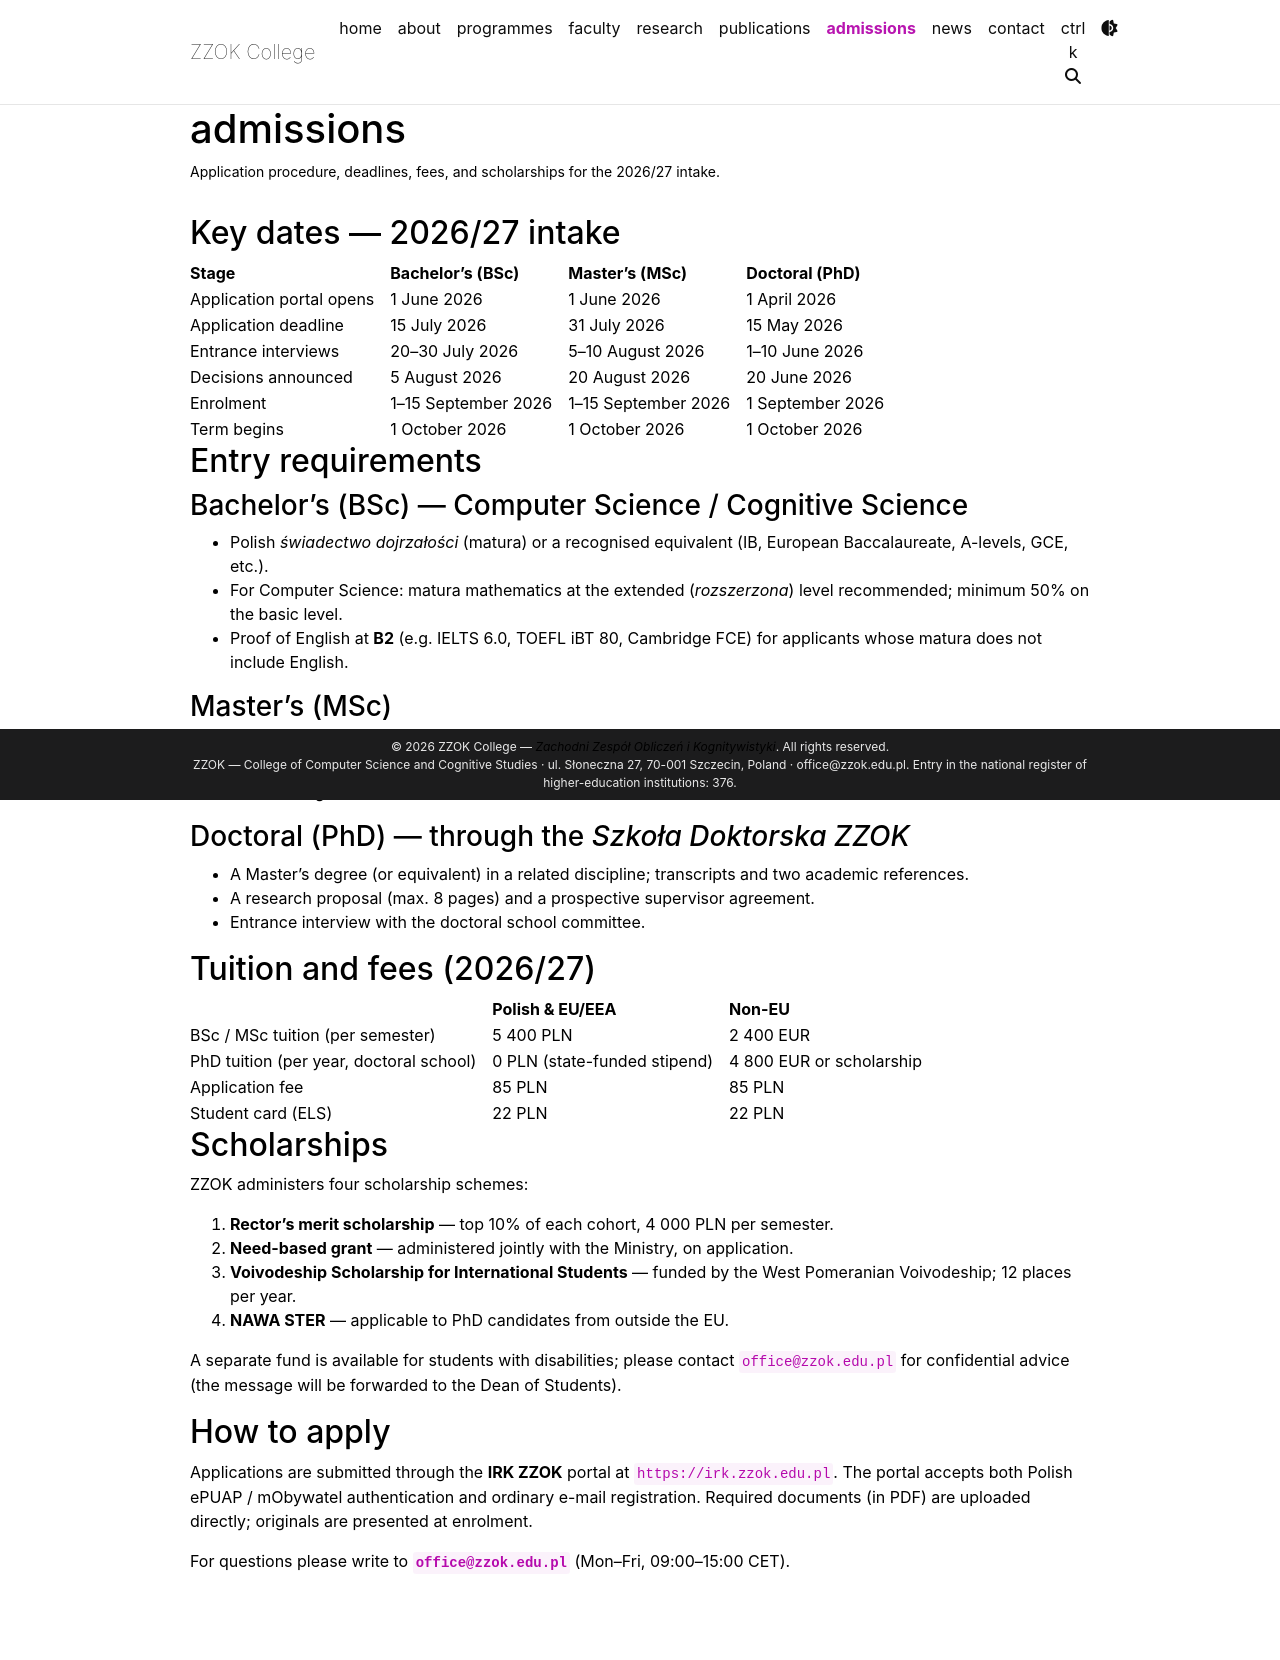

repository: zzjyy/al-folio · page: admissions/index.html · generator: jekyll

---
layout: page
permalink: /admissions/
title: admissions
description: Application procedure, deadlines, fees, and scholarships for the 2026/27 intake.
nav: true
nav_order: 6
---

## Key dates &mdash; 2026/27 intake

| Stage | Bachelor's (BSc) | Master's (MSc) | Doctoral (PhD) |
| --- | --- | --- | --- |
| Application portal opens | 1 June 2026 | 1 June 2026 | 1 April 2026 |
| Application deadline | 15 July 2026 | 31 July 2026 | 15 May 2026 |
| Entrance interviews | 20–30 July 2026 | 5–10 August 2026 | 1–10 June 2026 |
| Decisions announced | 5 August 2026 | 20 August 2026 | 20 June 2026 |
| Enrolment | 1–15 September 2026 | 1–15 September 2026 | 1 September 2026 |
| Term begins | 1 October 2026 | 1 October 2026 | 1 October 2026 |

## Entry requirements

### Bachelor's (BSc) — Computer Science / Cognitive Science
- Polish *świadectwo dojrzałości* (matura) or a recognised equivalent (IB, European Baccalaureate, A-levels, GCE, etc.).
- For Computer Science: matura mathematics at the extended (*rozszerzona*) level recommended; minimum 50% on the basic level.
- Proof of English at **B2** (e.g. IELTS 6.0, TOEFL iBT 80, Cambridge FCE) for applicants whose matura does not include English.

### Master's (MSc)
- A Bachelor's degree (Licencjat, Inżynier, or equivalent) in a related discipline.
- Transcripts; one academic reference; a 500-word statement of motivation.
- Proof of English at **B2+ / C1**.

### Doctoral (PhD) — through the *Szkoła Doktorska ZZOK*
- A Master's degree (or equivalent) in a related discipline; transcripts and two academic references.
- A research proposal (max. 8 pages) and a prospective supervisor agreement.
- Entrance interview with the doctoral school committee.

## Tuition and fees (2026/27)

| | Polish & EU/EEA | Non-EU |
| --- | --- | --- |
| BSc / MSc tuition (per semester) | 5 400 PLN | 2 400 EUR |
| PhD tuition (per year, doctoral school) | 0 PLN (state-funded stipend) | 4 800 EUR or scholarship |
| Application fee | 85 PLN | 85 PLN |
| Student card (ELS) | 22 PLN | 22 PLN |

## Scholarships

ZZOK administers four scholarship schemes:

1. **Rector's merit scholarship** — top 10% of each cohort, 4 000 PLN per semester.
2. **Need-based grant** — administered jointly with the Ministry, on application.
3. **Voivodeship Scholarship for International Students** — funded by the West Pomeranian Voivodeship; 12 places per year.
4. **NAWA STER** — applicable to PhD candidates from outside the EU.

A separate fund is available for students with disabilities; please contact <code>office@zzok.edu.pl</code> for confidential advice (the message will be forwarded to the Dean of Students).

## How to apply

Applications are submitted through the **IRK ZZOK** portal at <code>https://irk.zzok.edu.pl</code>. The portal accepts both Polish ePUAP / mObywatel authentication and ordinary e-mail registration. Required documents (in PDF) are uploaded directly; originals are presented at enrolment.

For questions please write to **<code>office@zzok.edu.pl</code>** (Mon–Fri, 09:00–15:00 CET).
